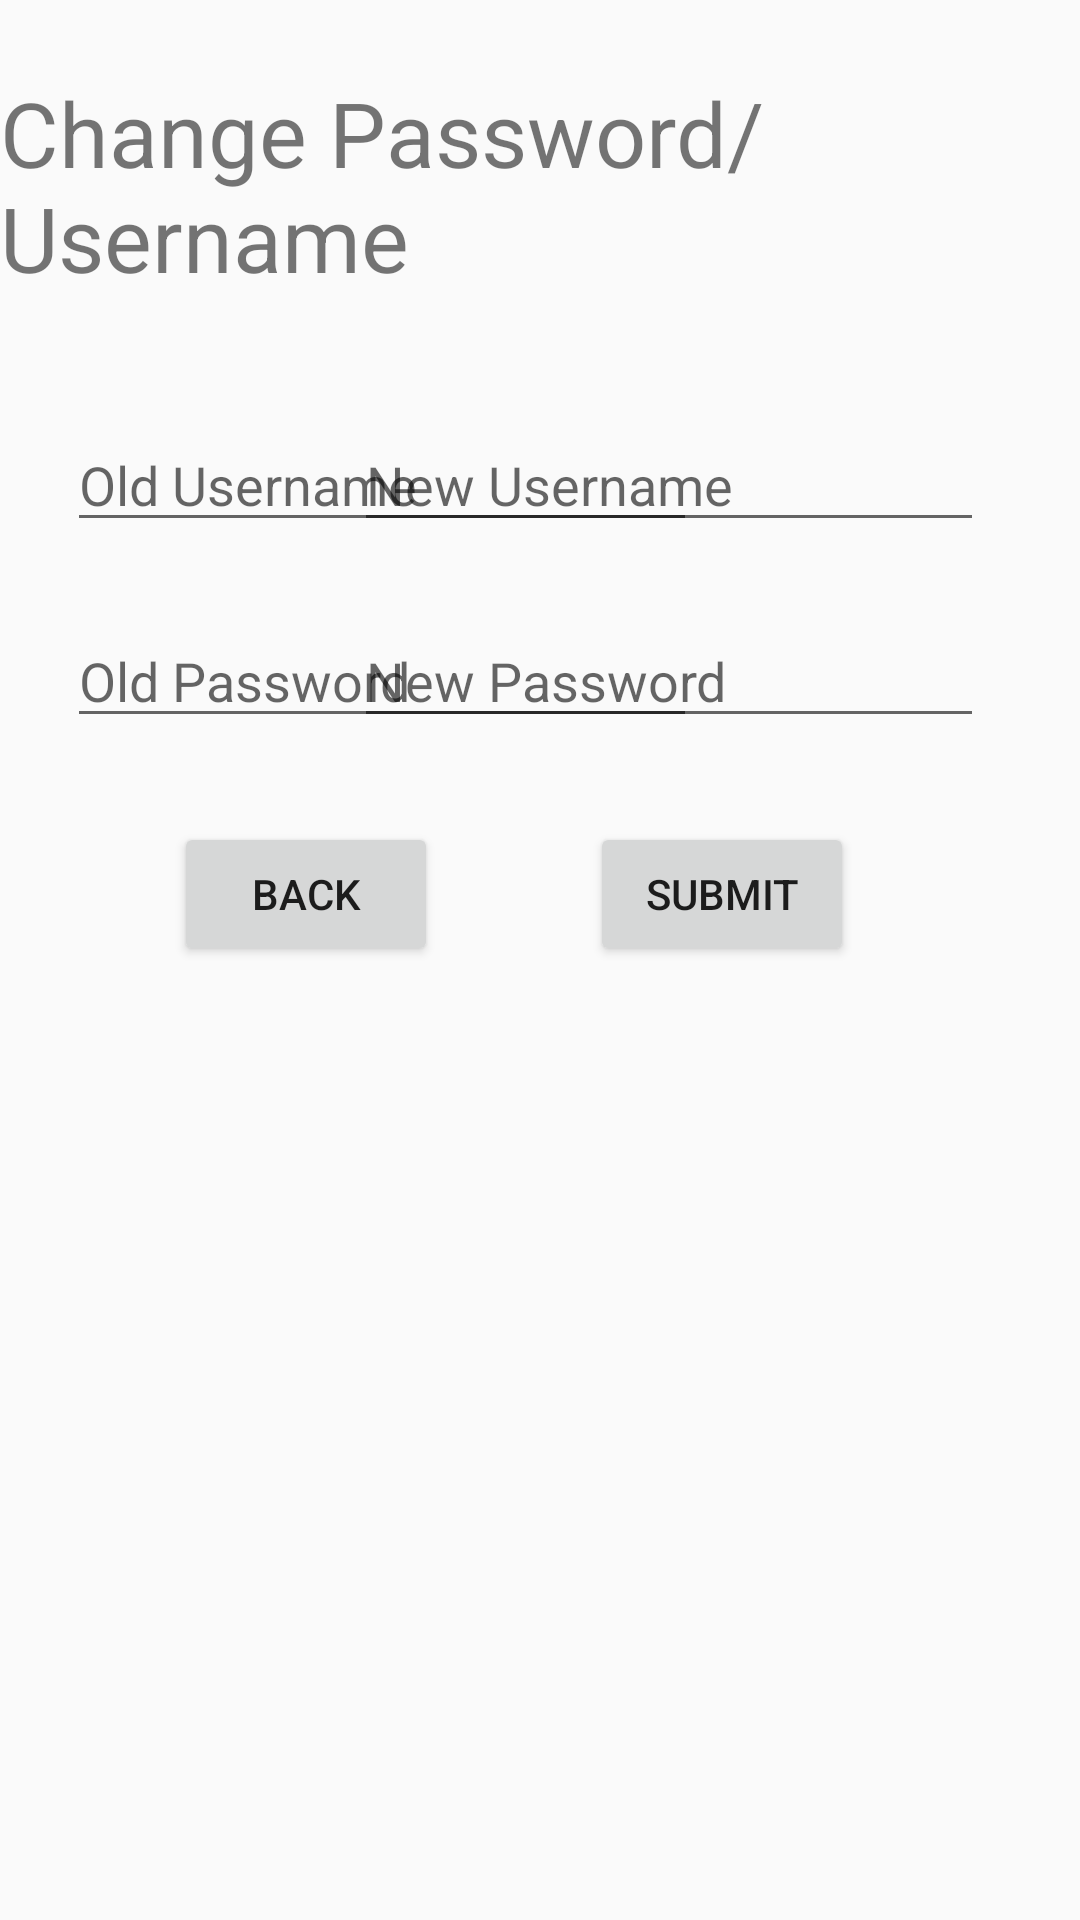

Reconstruct the res/layout file that produces this screen, plus the resources it refers to.
<!-- AndroidManifest.xml: application theme AppTheme -->
<!-- res/layout/activity_login_settings_land.xml -->
<?xml version="1.0" encoding="utf-8"?>
<androidx.constraintlayout.widget.ConstraintLayout xmlns:android="http://schemas.android.com/apk/res/android"
    xmlns:app="http://schemas.android.com/apk/res-auto"
    xmlns:tools="http://schemas.android.com/tools"
    android:layout_width="match_parent"
    android:layout_height="match_parent"
    tools:context=".LoginSettingsActivity">

    <EditText
        android:id="@+id/username"
        android:layout_width="wrap_content"
        android:layout_height="wrap_content"
        android:layout_marginTop="40dp"
        android:ems="10"
        android:hint="Old Username"
        android:inputType="textPersonName"
        app:layout_constraintEnd_toEndOf="parent"
        app:layout_constraintHorizontal_bias="0.149"
        app:layout_constraintStart_toStartOf="parent"
        app:layout_constraintTop_toBottomOf="@+id/submitTextView" />

    <EditText
        android:id="@+id/password"
        android:layout_width="wrap_content"
        android:layout_height="wrap_content"
        android:layout_marginTop="24dp"
        android:ems="10"
        android:hint="Old Password"
        android:inputType="textPassword"
        app:layout_constraintEnd_toEndOf="parent"
        app:layout_constraintHorizontal_bias="0.149"
        app:layout_constraintStart_toStartOf="parent"
        app:layout_constraintTop_toBottomOf="@+id/username" />


    <TextView
        android:id="@+id/submitTextView"
        android:layout_width="wrap_content"
        android:layout_height="wrap_content"
        android:layout_marginTop="24dp"
        android:text="Change Password/Username"
        android:textSize="30sp"
        app:layout_constraintEnd_toEndOf="parent"
        app:layout_constraintHorizontal_bias="0.498"
        app:layout_constraintStart_toStartOf="parent"
        app:layout_constraintTop_toTopOf="parent" />

    <EditText
        android:id="@+id/newUsername"
        android:layout_width="wrap_content"
        android:layout_height="wrap_content"
        android:layout_marginTop="40dp"
        android:ems="10"
        android:hint="New Username"
        android:inputType="textPersonName"
        app:layout_constraintEnd_toEndOf="parent"
        app:layout_constraintHorizontal_bias="0.786"
        app:layout_constraintStart_toStartOf="parent"
        app:layout_constraintTop_toBottomOf="@+id/submitTextView" />

    <EditText
        android:id="@+id/newPassword"
        android:layout_width="wrap_content"
        android:layout_height="wrap_content"
        android:layout_marginTop="24dp"
        android:ems="10"
        android:hint="New Password"
        android:inputType="textPassword"
        app:layout_constraintEnd_toEndOf="parent"
        app:layout_constraintHorizontal_bias="0.786"
        app:layout_constraintStart_toStartOf="parent"
        app:layout_constraintTop_toBottomOf="@+id/newUsername" />

    <Button
        android:id="@+id/submitBtn"
        android:layout_width="wrap_content"
        android:layout_height="wrap_content"
        android:layout_marginTop="28dp"
        android:onClick="onSubmit"
        android:text="Submit"
        app:layout_constraintEnd_toEndOf="parent"
        app:layout_constraintHorizontal_bias="0.723"
        app:layout_constraintStart_toStartOf="parent"
        app:layout_constraintTop_toBottomOf="@+id/newPassword" />

    <Button
        android:id="@+id/backBtn"
        android:layout_width="wrap_content"
        android:layout_height="wrap_content"
        android:layout_marginTop="28dp"
        android:text="Back"
        app:layout_constraintEnd_toEndOf="parent"
        app:layout_constraintHorizontal_bias="0.213"
        app:layout_constraintStart_toStartOf="parent"
        app:layout_constraintTop_toBottomOf="@+id/password" />
</androidx.constraintlayout.widget.ConstraintLayout>
<!-- resources referenced by this layout -->
<resources>
  <style name="AppTheme" parent="Theme.AppCompat.Light.DarkActionBar">
          
          <item name="colorPrimary">@color/colorPrimary</item>
          <item name="colorPrimaryDark">@color/colorPrimaryDark</item>
          <item name="colorAccent">@color/colorAccent</item>
      </style>
  <!-- not gathered from this repository: default colours our renderer supplied (Android Studio template values) -->
  <color name="colorPrimary">#FF6200EE</color>
  <color name="colorPrimaryDark">#FF3700B3</color>
  <color name="colorAccent">#FF03DAC5</color>
</resources>
